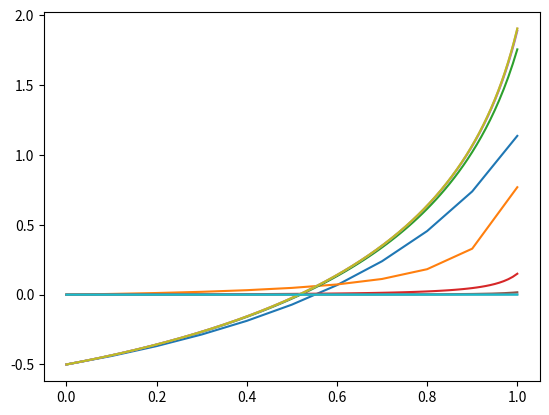

Reproduce this figure in Python.
import numpy as np
from matplotlib import pyplot


def ex_sol(t):
    return -np.log(np.exp(0.5) - t - 0.5*(t**2))


def euler(bound):
    error=[]
    for i in range (1,6):
        y = -1/2
        t = 0
        y_series = [y]
        t_series = [t]
        y_error = [ex_sol(t) - y]
        #y_error = [ex_sol(t)+ 10**-i * np.exp(y) * (1 + t) - ex_sol(t + 10**-i)]
        while t < bound:
            y += 10**-i * np.exp(y) * (1 + t)
            y_series.append(y)
            y_error.append(ex_sol(np.round(t+10**-i, 5))-y)
            #y_error.append(ex_sol(t)+ 10**-i * np.exp(y) * (1 + t) - ex_sol(t + 10**-i))
            t = np.round(t+10**-i, 5)
            t_series.append(t)
        error.append(ex_sol(t)-y)
        pyplot.plot(t_series, y_series)
        pyplot.plot(t_series, y_error)
    print(error)
    pyplot.show()
    return (np.log(error[3]/(error[4]))/(np.log(10**-4/10**-5)))


print(euler(1))
